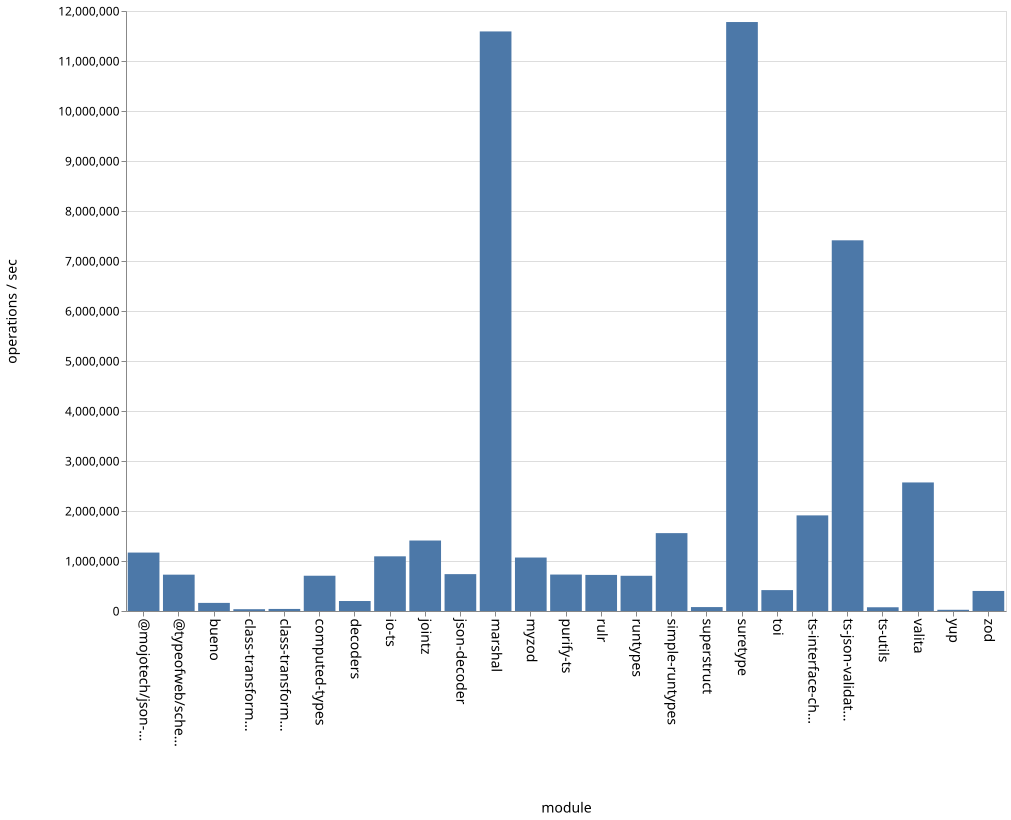

The file beside this chart, header and first rows:
name, ops
bueno, 162120
class-transformer-validator-async, 35985
class-transformer-validator-sync, 41170
computed-types, 705289
decoders, 199685
io-ts, 1093459
jointz, 1409613
json-decoder, 737313
marshal, 11591339
@mojotech/json-type-validation, 1168664
myzod, 1069456
purify-ts, 729072
rulr, 721830
runtypes, 704182
simple-runtypes, 1557491
superstruct, 78525
suretype, 11779397
toi, 417920
ts-interface-checker, 1912296
ts-json-validator, 7413818
ts-utils, 74653
@typeofweb/schema, 726783
valita, 2571109
yup, 24184
zod, 401027
